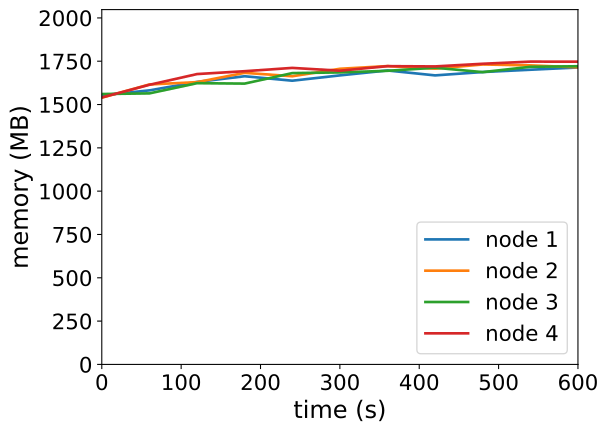

Data behind this chart, as committed beside it:
timestamp, ppgcc-m02_pod_amount, ppgcc-m02_memory, ppgcc-m02_cpu, ppgcc-m03_pod_amount, ppgcc-m03_memory, ppgcc-m03_cpu, ppgcc-m04_pod_amount, ppgcc-m04_memory, ppgcc-m04_cpu, ppgcc-m05_pod_amount, ppgcc-m05_memory, ppgcc-m05_cpu
0, 10, 1590692, 647102168, 10, 1576528, 672793381, 10, 1598116, 589642586, 10, 1577948, 648145563
60, 10, 1619732, 604338946, 10, 1654672, 675293170, 10, 1601944, 572793147, 10, 1652792, 705122033
120, 10, 1669496, 600654982, 10, 1668532, 685539853, 10, 1662268, 532568688, 10, 1716152, 746801148
180, 10, 1703288, 610203666, 10, 1723444, 699380227, 10, 1659760, 576740048, 10, 1733048, 693826264
240, 10, 1676888, 558048347, 10, 1703116, 671617810, 10, 1721800, 592635559, 10, 1752584, 723776934
300, 10, 1708304, 597482507, 10, 1747336, 723443414, 10, 1725892, 546114706, 10, 1735952, 721182188
360, 10, 1737344, 590674215, 10, 1763308, 681042129, 10, 1735396, 570761686, 10, 1762880, 723721990
420, 10, 1708304, 646097538, 10, 1747996, 696069143, 10, 1753612, 520279422, 10, 1761296, 726789911
480, 10, 1728104, 588367979, 10, 1772812, 739402002, 10, 1727608, 537752768, 10, 1777004, 732347668
540, 10, 1741700, 605378585, 10, 1767532, 670122035, 10, 1759024, 604857426, 10, 1789676, 728630898
600, 10, 1755032, 617845391, 10, 1755784, 705441744, 10, 1762324, 578403379, 10, 1789412, 714300664
